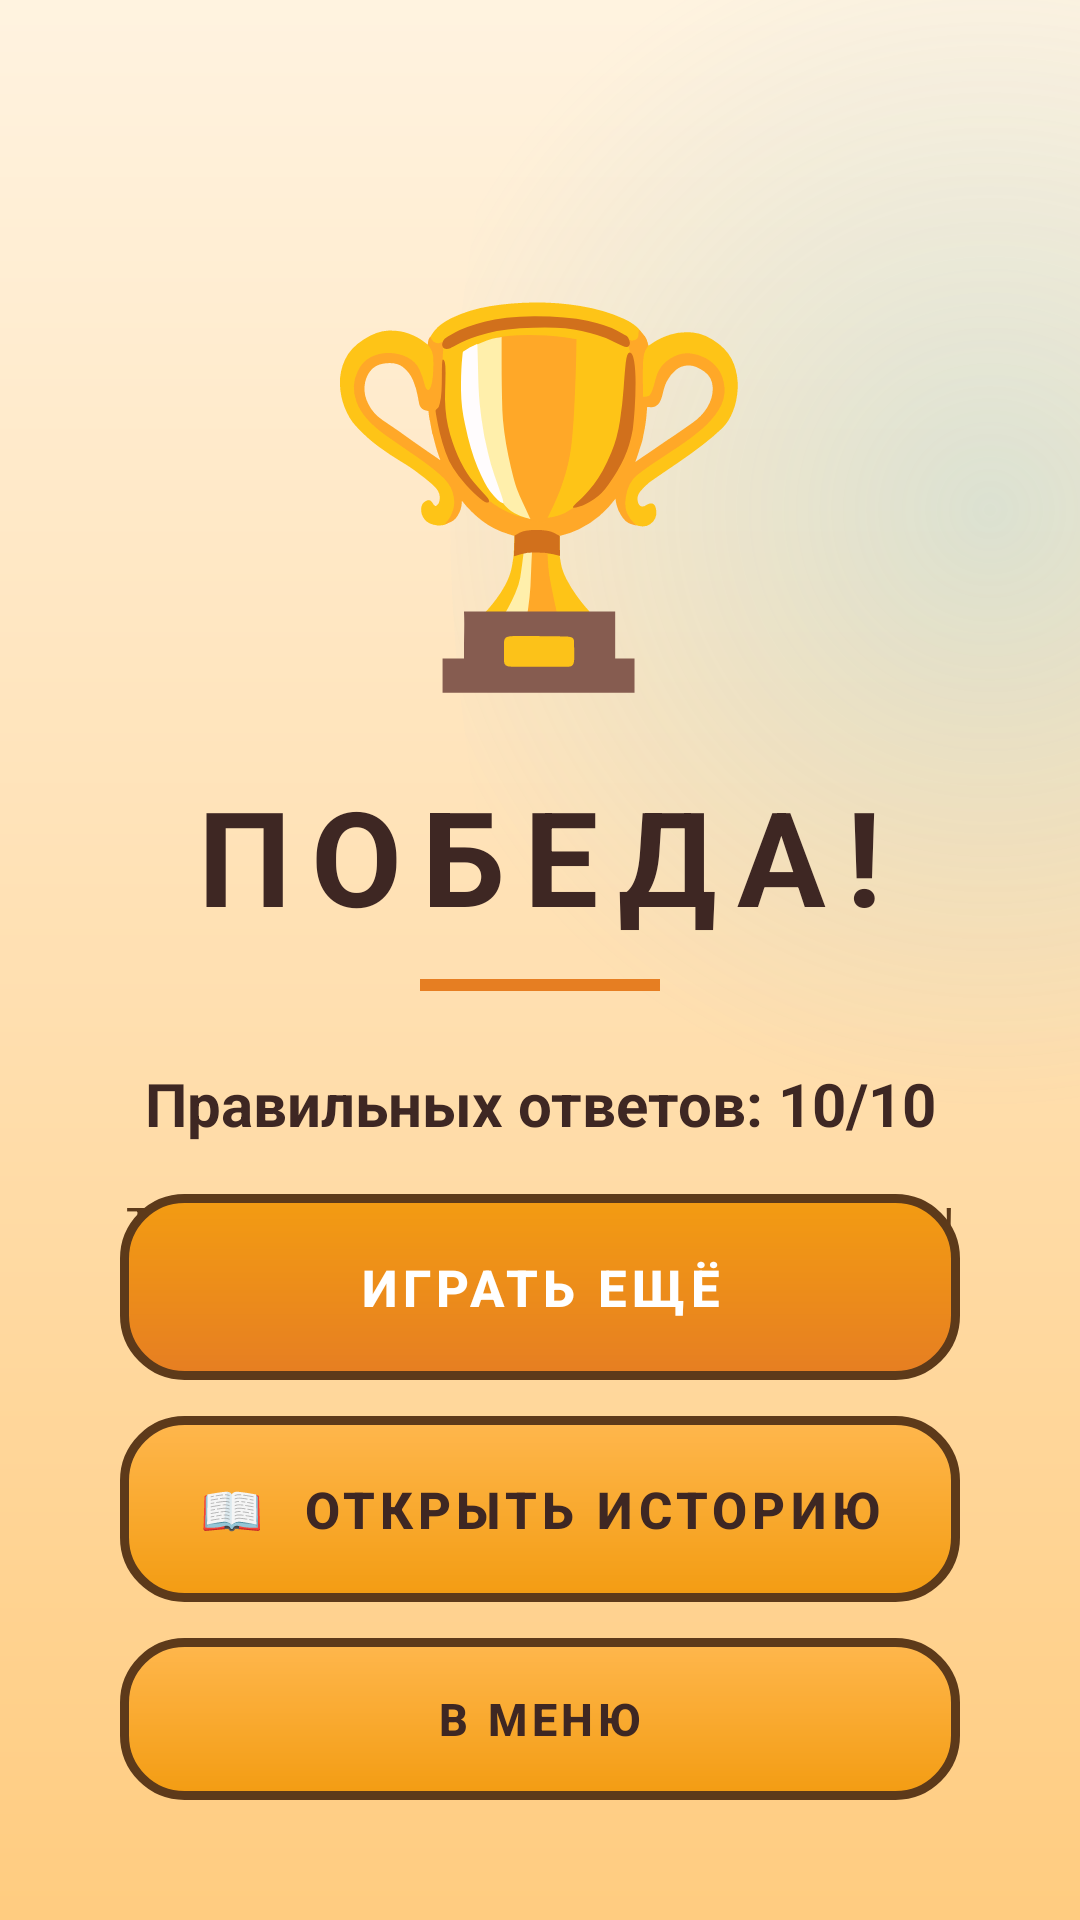

Produce the Android XML layout that renders to this screen, including the resource entries it uses.
<!-- AndroidManifest.xml: activity theme Theme.CyberSafetyGame -->
<!-- res/layout/activity_win.xml -->
<?xml version="1.0" encoding="utf-8"?>
<androidx.constraintlayout.widget.ConstraintLayout
    xmlns:android="http://schemas.android.com/apk/res/android"
    xmlns:app="http://schemas.android.com/apk/res-auto"
    android:layout_width="match_parent"
    android:layout_height="match_parent"
    android:background="@drawable/bg_menu_gradient">

    
    <View
        android:layout_width="0dp"
        android:layout_height="0dp"
        android:background="@drawable/glow_circle"
        android:translationX="150dp"
        android:translationY="-150dp"
        app:layout_constraintTop_toTopOf="parent"
        app:layout_constraintEnd_toEndOf="parent"
        app:layout_constraintStart_toStartOf="parent"
        app:layout_constraintBottom_toBottomOf="parent" />

    
    <TextView
        android:id="@+id/tvMedal"
        android:layout_width="wrap_content"
        android:layout_height="wrap_content"
        android:text="🏆"
        android:textSize="120sp"
        android:layout_marginTop="80dp"
        app:layout_constraintTop_toTopOf="parent"
        app:layout_constraintStart_toStartOf="parent"
        app:layout_constraintEnd_toEndOf="parent" />

    
    <TextView
        android:id="@+id/tvWinTitle"
        android:layout_width="wrap_content"
        android:layout_height="wrap_content"
        android:text="ПОБЕДА!"
        android:textColor="#3E2723"
        android:textSize="44sp"
        android:textStyle="bold"
        android:letterSpacing="0.15"
        android:shadowColor="#FFB74D"
        android:shadowDx="3"
        android:shadowDy="3"
        android:shadowRadius="0"
        android:layout_marginTop="16dp"
        app:layout_constraintTop_toBottomOf="@id/tvMedal"
        app:layout_constraintStart_toStartOf="parent"
        app:layout_constraintEnd_toEndOf="parent" />

    
    <View
        android:id="@+id/vWinDivider"
        android:layout_width="80dp"
        android:layout_height="4dp"
        android:background="#E67E22"
        android:layout_marginTop="12dp"
        app:layout_constraintTop_toBottomOf="@id/tvWinTitle"
        app:layout_constraintStart_toStartOf="parent"
        app:layout_constraintEnd_toEndOf="parent" />

    
    <TextView
        android:id="@+id/tvScore"
        android:layout_width="wrap_content"
        android:layout_height="wrap_content"
        android:text="Правильных ответов: 10/10"
        android:textColor="#3E2723"
        android:textSize="20sp"
        android:textStyle="bold"
        android:layout_marginTop="24dp"
        app:layout_constraintTop_toBottomOf="@id/vWinDivider"
        app:layout_constraintStart_toStartOf="parent"
        app:layout_constraintEnd_toEndOf="parent" />

    
    <TextView
        android:id="@+id/tvCongrats"
        android:layout_width="0dp"
        android:layout_height="wrap_content"
        android:text="Ты стал мастером кибербезопасности!"
        android:textColor="#5D3A1A"
        android:textSize="15sp"
        android:gravity="center"
        android:lineSpacingExtra="4dp"
        android:layout_marginTop="16dp"
        android:layout_marginStart="40dp"
        android:layout_marginEnd="40dp"
        app:layout_constraintTop_toBottomOf="@id/tvScore"
        app:layout_constraintStart_toStartOf="parent"
        app:layout_constraintEnd_toEndOf="parent" />

    
    <com.google.android.material.button.MaterialButton
        android:id="@+id/btnPlayAgain"
        android:layout_width="0dp"
        android:layout_height="62dp"
        android:text="ИГРАТЬ ЕЩЁ"
        android:textSize="17sp"
        android:textStyle="bold"
        android:textColor="#FFFFFF"
        android:letterSpacing="0.1"
        android:layout_marginStart="40dp"
        android:layout_marginEnd="40dp"
        android:layout_marginBottom="12dp"
        android:background="@drawable/btn_primary_bg"
        app:backgroundTint="@null"
        app:elevation="6dp"
        app:layout_constraintBottom_toTopOf="@id/btnOpenStory"
        app:layout_constraintStart_toStartOf="parent"
        app:layout_constraintEnd_toEndOf="parent" />

    
    <com.google.android.material.button.MaterialButton
        android:id="@+id/btnOpenStory"
        android:layout_width="0dp"
        android:layout_height="62dp"
        android:text="📖  ОТКРЫТЬ ИСТОРИЮ"
        android:textSize="17sp"
        android:textStyle="bold"
        android:textColor="#3E2723"
        android:letterSpacing="0.1"
        android:layout_marginStart="40dp"
        android:layout_marginEnd="40dp"
        android:layout_marginBottom="12dp"
        android:background="@drawable/btn_secondary_bg"
        app:backgroundTint="@null"
        app:elevation="6dp"
        app:layout_constraintBottom_toTopOf="@id/btnBackMenu"
        app:layout_constraintStart_toStartOf="parent"
        app:layout_constraintEnd_toEndOf="parent" />

    
    <com.google.android.material.button.MaterialButton
        android:id="@+id/btnBackMenu"
        android:layout_width="0dp"
        android:layout_height="54dp"
        android:text="В МЕНЮ"
        android:textSize="15sp"
        android:textStyle="bold"
        android:textColor="#3E2723"
        android:letterSpacing="0.1"
        android:layout_marginStart="40dp"
        android:layout_marginEnd="40dp"
        android:layout_marginBottom="40dp"
        android:background="@drawable/btn_secondary_bg"
        app:backgroundTint="@null"
        app:elevation="4dp"
        app:layout_constraintBottom_toBottomOf="parent"
        app:layout_constraintStart_toStartOf="parent"
        app:layout_constraintEnd_toEndOf="parent" />

</androidx.constraintlayout.widget.ConstraintLayout>
<!-- resources referenced by this layout -->
<resources>
  <!-- drawable bg_menu_gradient (drawable) -->
  <?xml version="1.0" encoding="utf-8"?>
  <shape xmlns:android="http://schemas.android.com/apk/res/android"
      android:shape="rectangle">
      <gradient
          android:angle="270"
          android:startColor="#FFF3E0"
          android:centerColor="#FFE0B2"
          android:endColor="#FFCC80"
          android:type="linear" />
  </shape>
  <!-- drawable btn_primary_bg (drawable) -->
  <?xml version="1.0" encoding="utf-8"?>
  <ripple xmlns:android="http://schemas.android.com/apk/res/android"
      android:color="#33FFFFFF">
      <item>
          <shape android:shape="rectangle">
              <corners android:radius="20dp" />
              <stroke
                  android:width="3dp"
                  android:color="#5D3A1A" />
              <gradient
                  android:angle="270"
                  android:startColor="#F39C12"
                  android:endColor="#E67E22"
                  android:type="linear" />
          </shape>
      </item>
  </ripple>
  <!-- drawable btn_secondary_bg (drawable) -->
  <?xml version="1.0" encoding="utf-8"?>
  <ripple xmlns:android="http://schemas.android.com/apk/res/android"
      android:color="#33FFFFFF">
      <item>
          <shape android:shape="rectangle">
              <corners android:radius="20dp" />
              <stroke
                  android:width="3dp"
                  android:color="#5D3A1A" />
              <gradient
                  android:angle="270"
                  android:startColor="#FFB74D"
                  android:endColor="#F39C12"
                  android:type="linear" />
          </shape>
      </item>
  </ripple>
  <!-- drawable glow_circle (drawable) -->
  <?xml version="1.0" encoding="utf-8"?>
  <shape xmlns:android="http://schemas.android.com/apk/res/android"
      android:shape="oval">
      <gradient
          android:type="radial"
          android:gradientRadius="200dp"
          android:startColor="#334FC3F7"
          android:endColor="#004FC3F7" />
  </shape>
  <style name="Theme.CyberSafetyGame" parent="Base.Theme.CyberSafetyGame" />
  <style name="Base.Theme.CyberSafetyGame" parent="Theme.Material3.DayNight.NoActionBar">
          
          
      </style>
</resources>
